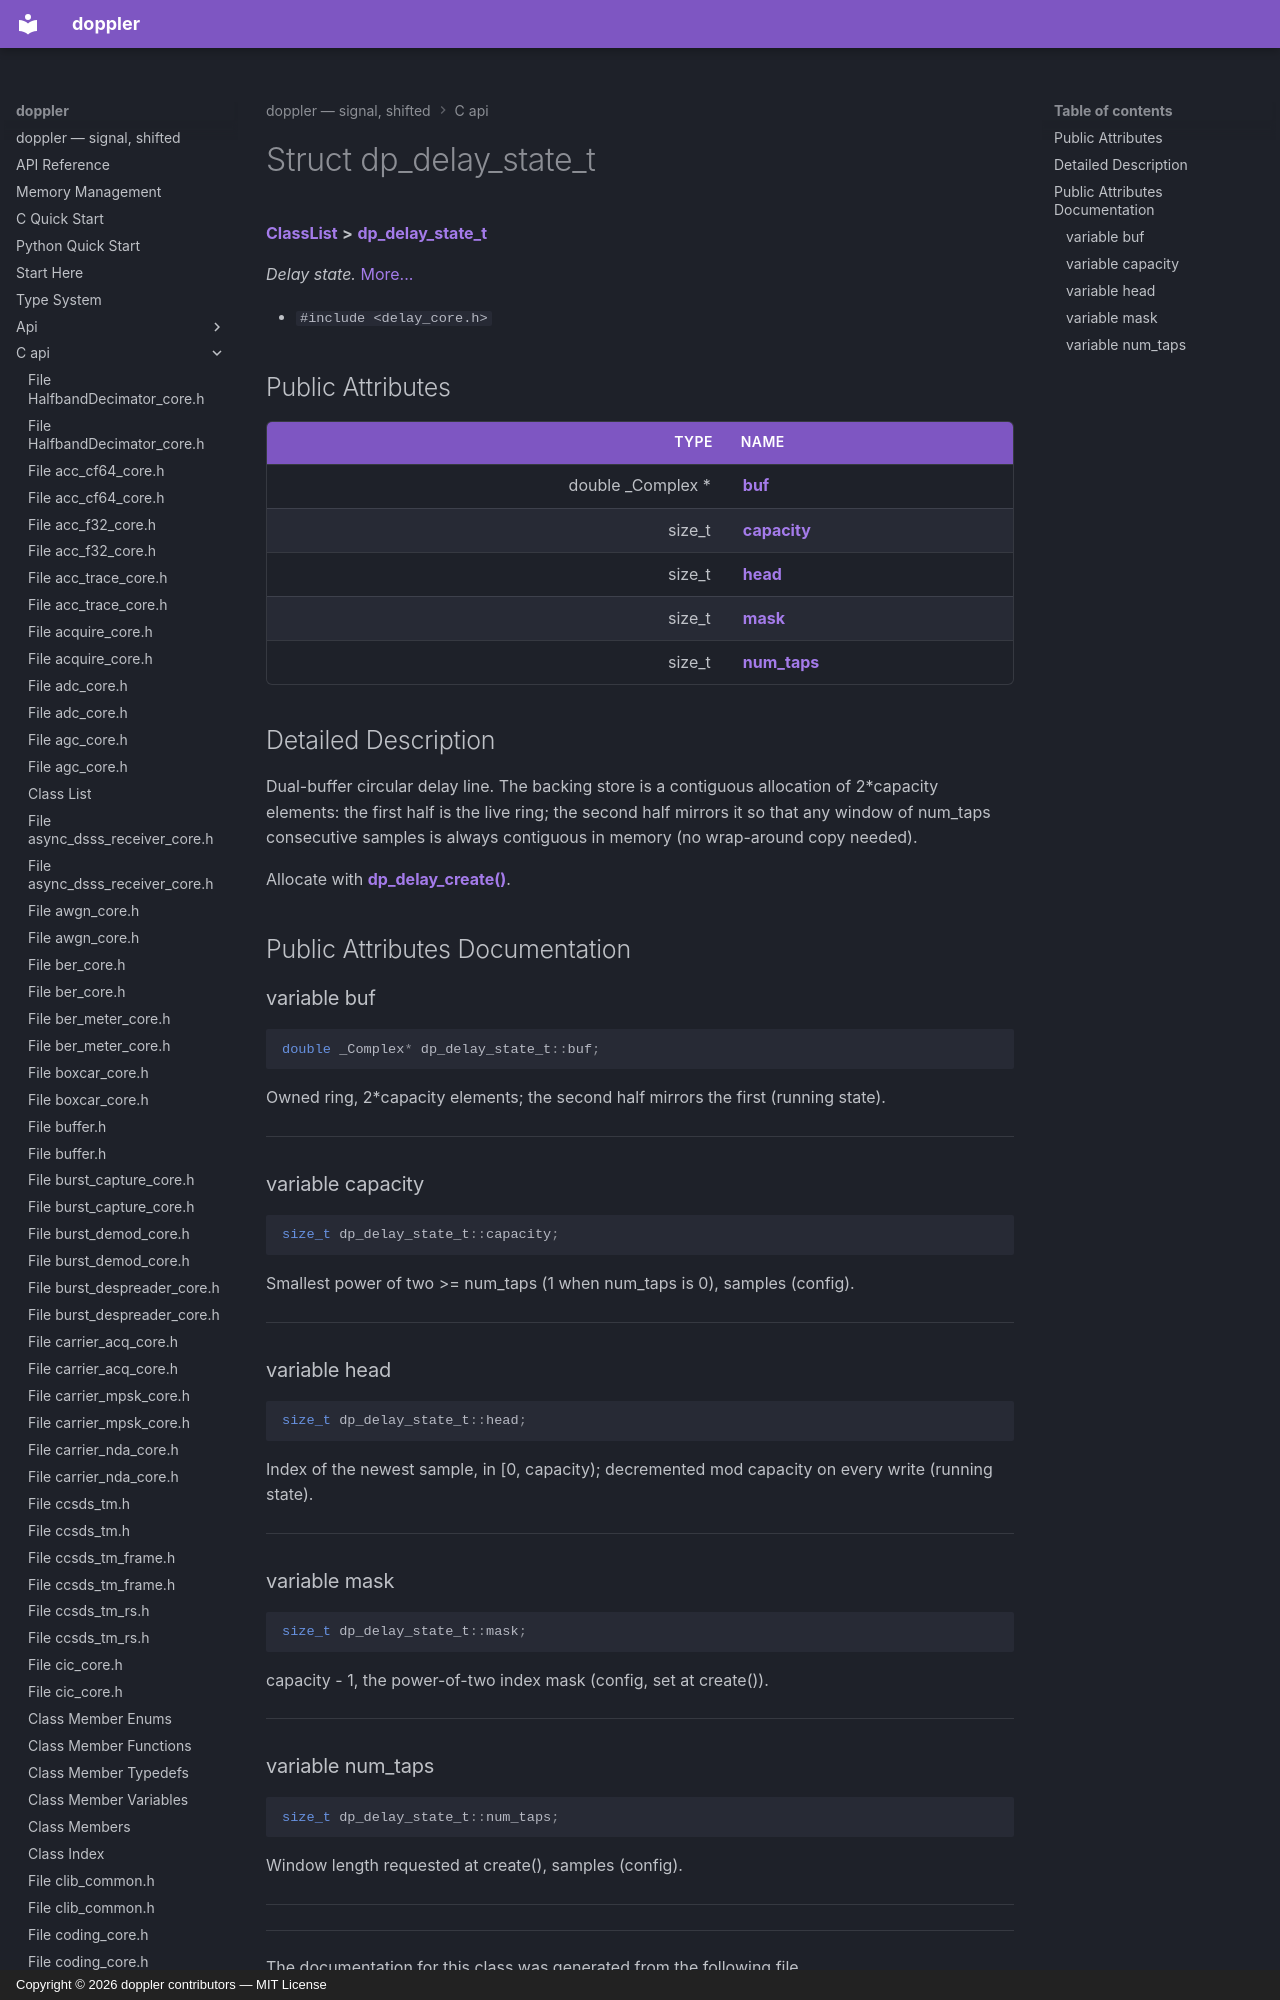

repository: doppler-dsp/doppler · page: c-api/structdp__delay__state__t/index.html · generator: mkdocs · copyright: Copyright © 2026 doppler contributors — MIT License



# Struct dp\_delay\_state\_t



[**ClassList**](annotated.md) **>** [**dp\_delay\_state\_t**](structdp__delay__state__t.md)



_Delay state._ [More...](#detailed-description)

* `#include <delay_core.h>`





















## Public Attributes

| Type | Name |
| ---: | :--- |
|  double \_Complex \* | [**buf**](#variable-buf)  <br> |
|  size\_t | [**capacity**](#variable-capacity)  <br> |
|  size\_t | [**head**](#variable-head)  <br> |
|  size\_t | [**mask**](#variable-mask)  <br> |
|  size\_t | [**num\_taps**](#variable-num_taps)  <br> |
